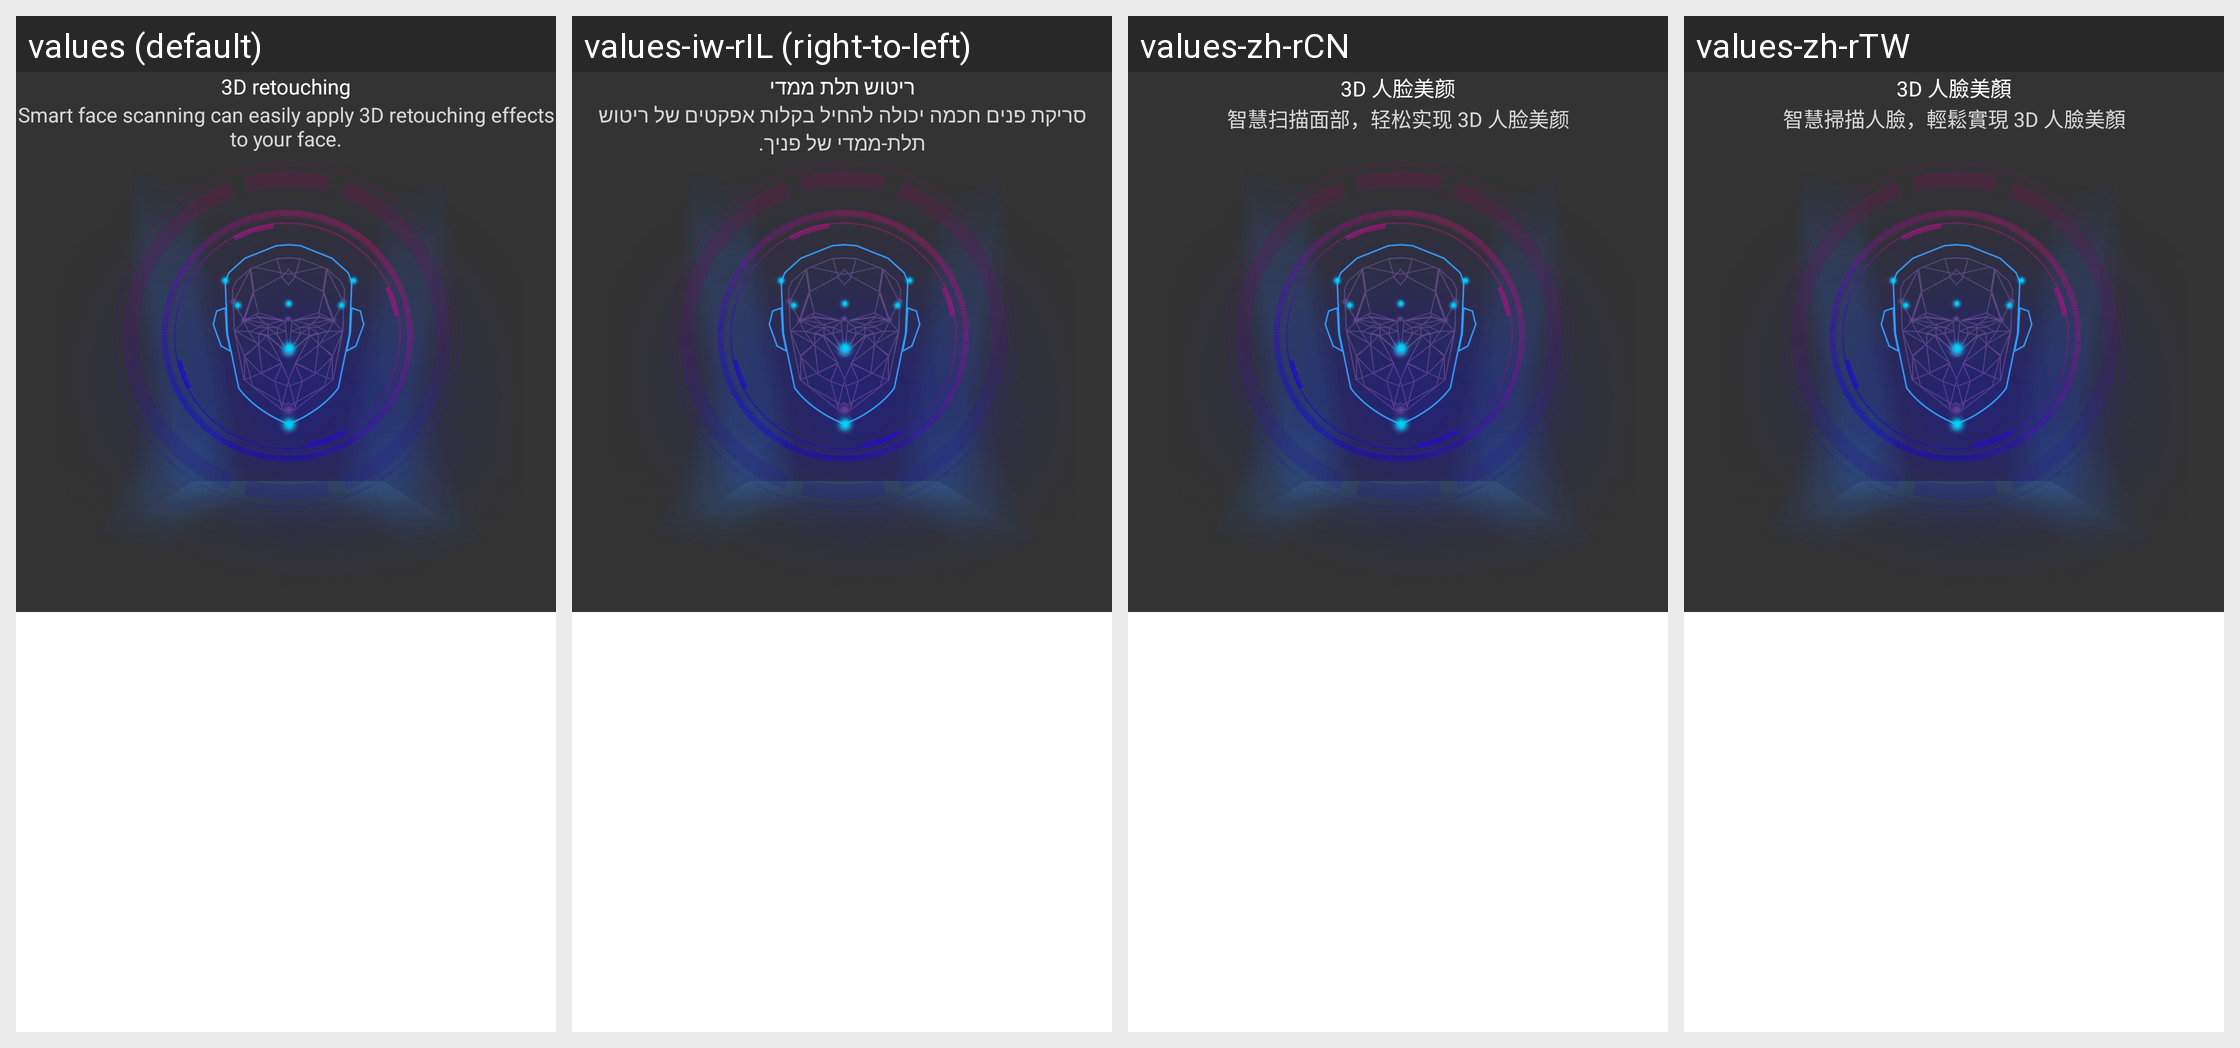

This grid shows one Android layout under several languages. Give, for every string resource on the screen, its name, the default text and each shown locale's text.
Android screen res/layout/beauty3d_guide.xml rendered under 4 locales, left to right: values (default), values-iw-rIL (right-to-left), values-zh-rCN, values-zh-rTW. Device: Nexus 5 (rendered at 1080×1920; each locale shown at half size, 540×960, under a caption strip naming it); theme Theme.MaterialComponents.DayNight.NoActionBar.
Other locales in the repository, not shown: values-af, values-ca-rES, values-cs, values-da, values-da-rDK, values-de, values-de-rCH, values-en-rAU, values-en-rGB, values-en-rIN, values-en-rNZ, values-en-rZA, values-es, values-es-rAG, values-es-rCO, values-es-rMX, values-es-rUS, values-et-rEE, values-eu-rES, values-fi-rFI, values-fr, values-fr-rCH, values-ga-rIE, values-gl-rES, values-hr-rHR, values-hu, values-in, values-it, values-it-rCH, values-ja, values-kea-rCV, values-kk-rCN, values-ko, values-lb-rLU, values-lt-rLT, values-lv-rLV, values-ms-rMY, values-mt-rMT, values-my-rZG, values-nb, values-nl, values-pl, values-pt, values-pt-rBR, values-pt-rPT, values-ro, values-sk-rSK, values-sl-rSI, values-sr-rRS, values-sv, values-sw, values-tl, values-tr, values-uk, values-uz-rUZ, values-vi, values-zh-rHK.
Strings drawn on this screen, with the default value and each locale's value (text and hints the layout hard-codes, and strings that could not be matched under every locale, appear in the picture but are not listed):

beauty3d_beauty_face
  values: 3D retouching
  values-iw-rIL: ריטוש תלת ממדי
  values-zh-rCN: 3D 人脸美颜
  values-zh-rTW: 3D 人臉美顏

beauty3d_guide_content
  values: Smart face scanning can easily apply 3D retouching effects to your face.
  values-iw-rIL: סריקת פנים חכמה יכולה להחיל בקלות אפקטים של ריטוש תלת-ממדי של פניך.
  values-zh-rCN: 智慧扫描面部，轻松实现 3D 人脸美颜
  values-zh-rTW: 智慧掃描人臉，輕鬆實現 3D 人臉美顏
